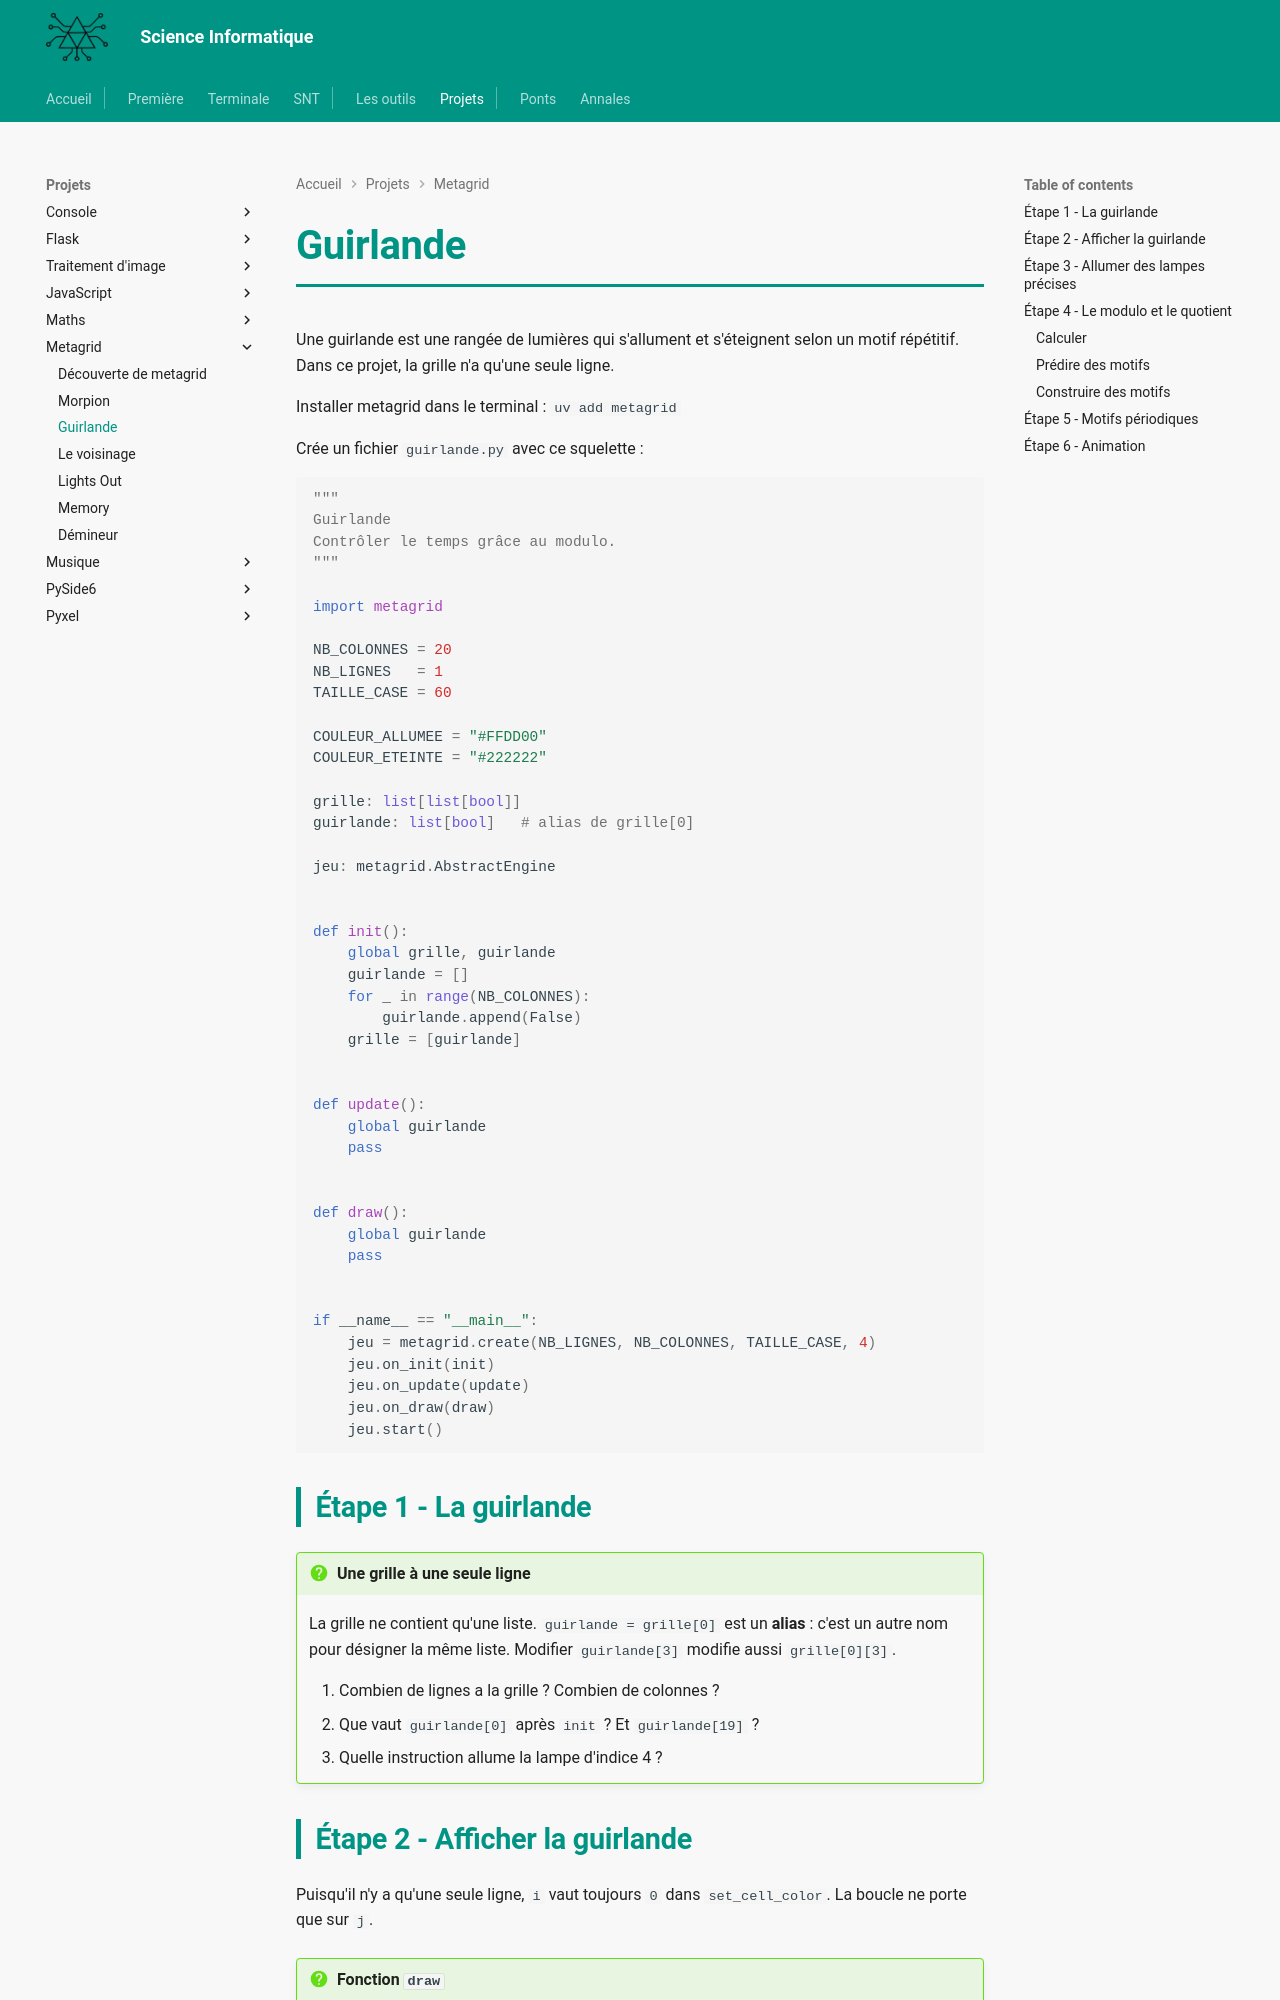

repository: MMarchand-NSI/MMarchand-NSI.github.io · page: projets/metagrid/guirlande/index.html · generator: mkdocs

# Guirlande

Une guirlande est une rangée de lumières qui s'allument et s'éteignent selon un motif répétitif. Dans ce projet, la grille n'a qu'une seule ligne.

Installer metagrid dans le terminal : `uv add metagrid`

Crée un fichier `guirlande.py` avec ce squelette :

```python
"""
Guirlande
Contrôler le temps grâce au modulo.
"""

import metagrid

NB_COLONNES = 20
NB_LIGNES   = 1
TAILLE_CASE = 60

COULEUR_ALLUMEE = "#FFDD00"
COULEUR_ETEINTE = "#222222"

grille: list[list[bool]]
guirlande: list[bool]   # alias de grille[0]

jeu: metagrid.AbstractEngine


def init():
    global grille, guirlande
    guirlande = []
    for _ in range(NB_COLONNES):
        guirlande.append(False)
    grille = [guirlande]


def update():
    global guirlande
    pass


def draw():
    global guirlande
    pass


if __name__ == "__main__":
    jeu = metagrid.create(NB_LIGNES, NB_COLONNES, TAILLE_CASE, 4)
    jeu.on_init(init)
    jeu.on_update(update)
    jeu.on_draw(draw)
    jeu.start()
```

## Étape 1 - La guirlande

!!! question "Une grille à une seule ligne"
    La grille ne contient qu'une liste. `guirlande = grille[0]` est un **alias** : c'est un autre nom pour désigner la même liste. Modifier `guirlande[3]` modifie aussi `grille[0][3]`.

    1. Combien de lignes a la grille ? Combien de colonnes ?
    2. Que vaut `guirlande[0]` après `init` ? Et `guirlande[19]` ?
    3. Quelle instruction allume la lampe d'indice 4 ?
